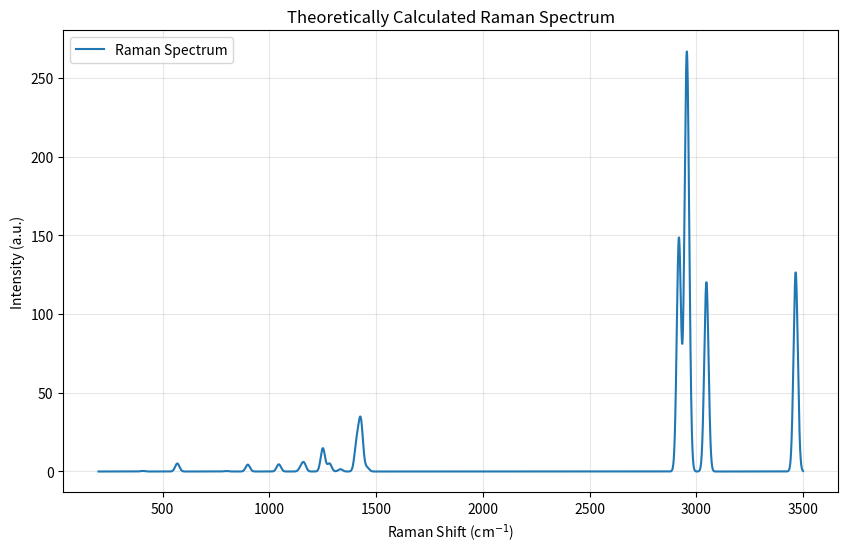

Generate this figure with matplotlib:
import numpy as np
import matplotlib.pyplot as plt

# Raman data: frequency (cm^-1) and activity (intensity)
data = {
    6: (292.79, 0.054608),
    7: (407.67, 0.356995),
    8: (568.98, 5.080624),
    9: (795.92, 0.321218),
    10: (899.26, 4.378517),
    11: (1044.32, 4.573389),
    12: (1148.21, 2.366532),
    13: (1162.30, 5.047888),
    14: (1250.73, 14.805904),
    15: (1281.69, 5.105864),
    16: (1332.92, 1.467449),
    17: (1408.78, 16.741436),
    18: (1425.01, 12.180519),
    19: (1430.16, 20.726248),
    20: (1457.29, 2.513353),
    21: (2918.57, 148.109859),
    22: (2951.91, 158.298867),
    23: (2960.28, 132.648633),
    24: (3046.94, 68.822251),
    25: (3047.82, 51.559336),
    26: (3465.46, 126.505567),
}


def gaussian(x, mu, intensity, sigma=10):
    return intensity * np.exp(-((x - mu) ** 2) / (2 * sigma**2))


x = np.linspace(200, 3500, 5000)
spectrum = np.zeros_like(x)

for mode, (freq, intensity) in data.items():
    spectrum += gaussian(x, freq, intensity)

# Plot the spectrum
plt.figure(figsize=(10, 6))
plt.plot(x, spectrum, label="Raman Spectrum")
plt.xlabel("Raman Shift (cm$^{-1}$)")
plt.ylabel("Intensity (a.u.)")
plt.title("Theoretically Calculated Raman Spectrum")
plt.grid(alpha=0.3)
plt.legend()
plt.show()
